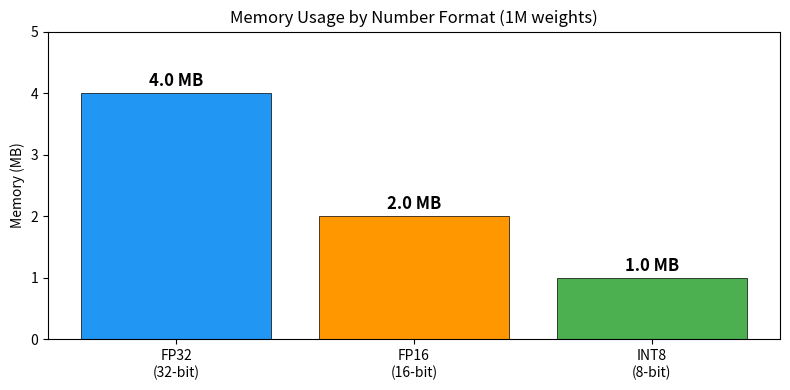
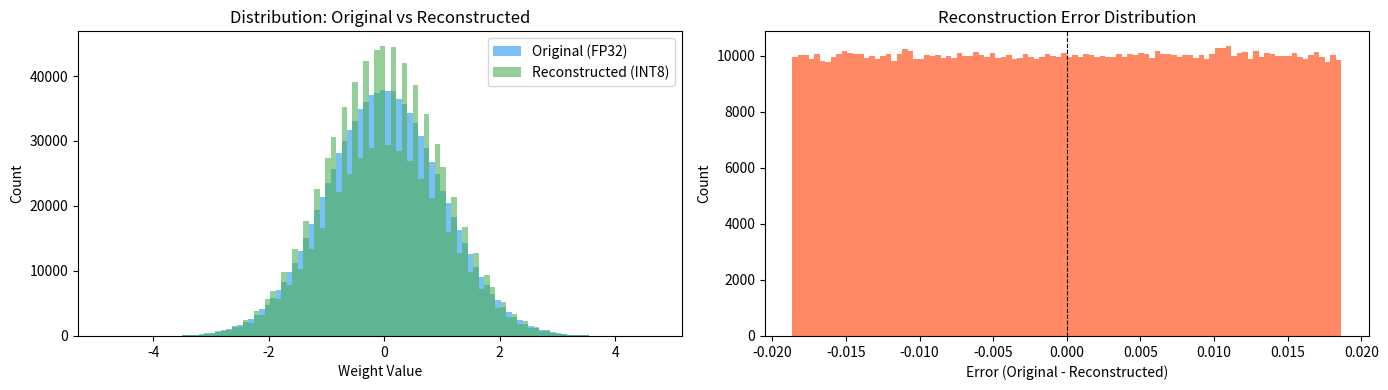

These figures' Python source, in order: (Note: this script raises an exception after producing the figures.)
import numpy as np
import matplotlib.pyplot as plt

# Create 1 million random "weights" — typical values for a neural network
# Weights are usually small numbers centered around zero
np.random.seed(42)
weights_fp32 = np.random.randn(1_000_000).astype(np.float32)

print(f"Data type: {weights_fp32.dtype}")
print(f"Number of weights: {len(weights_fp32):,}")
print(f"Size in memory: {weights_fp32.nbytes:,} bytes ({weights_fp32.nbytes / 1e6:.1f} MB)")
print(f"Bytes per number: {weights_fp32.itemsize}")

weights_fp16 = weights_fp32.astype(np.float16)

print(f"Data type: {weights_fp16.dtype}")
print(f"Size in memory: {weights_fp16.nbytes:,} bytes ({weights_fp16.nbytes / 1e6:.1f} MB)")
print(f"Bytes per number: {weights_fp16.itemsize}")
print(f"\nSize reduction: {weights_fp32.nbytes / weights_fp16.nbytes:.0f}x smaller")

# Simple min-max quantization to INT8
w_min = weights_fp32.min()
w_max = weights_fp32.max()

# Scale to 0-255 range, then shift to -128..127
scale = (w_max - w_min) / 255.0
zero_point = np.round(-w_min / scale).astype(np.int8)

weights_int8 = np.clip(
    np.round((weights_fp32 - w_min) / scale) - 128, -128, 127
).astype(np.int8)

print(f"Data type: {weights_int8.dtype}")
print(f"Size in memory: {weights_int8.nbytes:,} bytes ({weights_int8.nbytes / 1e6:.1f} MB)")
print(f"Bytes per number: {weights_int8.itemsize}")
print(f"\nSize reduction vs FP32: {weights_fp32.nbytes / weights_int8.nbytes:.0f}x smaller")

# Let's show this visually
formats = ["FP32\n(32-bit)", "FP16\n(16-bit)", "INT8\n(8-bit)"]
sizes_mb = [
    weights_fp32.nbytes / 1e6,
    weights_fp16.nbytes / 1e6,
    weights_int8.nbytes / 1e6,
]
colors = ["#2196F3", "#FF9800", "#4CAF50"]

fig, ax = plt.subplots(figsize=(8, 4))
bars = ax.bar(formats, sizes_mb, color=colors, edgecolor="black", linewidth=0.5)
for bar, size in zip(bars, sizes_mb):
    ax.text(
        bar.get_x() + bar.get_width() / 2,
        bar.get_height() + 0.05,
        f"{size:.1f} MB",
        ha="center",
        va="bottom",
        fontweight="bold",
        fontsize=12,
    )
ax.set_ylabel("Memory (MB)")
ax.set_title("Memory Usage by Number Format (1M weights)")
ax.set_ylim(0, 5)
plt.tight_layout()
plt.show()

# Dequantize: convert INT8 back to float
weights_reconstructed = (weights_int8.astype(np.float32) + 128) * scale + w_min

# Measure the error
error = weights_fp32 - weights_reconstructed
mean_abs_error = np.mean(np.abs(error))
max_abs_error = np.max(np.abs(error))
rmse = np.sqrt(np.mean(error**2))

print("Reconstruction Error (INT8 -> FP32):")
print(f"  Mean absolute error:  {mean_abs_error:.6f}")
print(f"  Max absolute error:   {max_abs_error:.6f}")
print(f"  RMSE:                 {rmse:.6f}")
print(f"\nFor context, the original weights range from {w_min:.4f} to {w_max:.4f}")
print(f"The mean absolute error is {mean_abs_error / (w_max - w_min) * 100:.3f}% of the full range")

# Visualize: original vs reconstructed distributions
fig, axes = plt.subplots(1, 2, figsize=(14, 4))

# Left: overlay histograms
axes[0].hist(weights_fp32, bins=100, alpha=0.6, label="Original (FP32)", color="#2196F3")
axes[0].hist(
    weights_reconstructed, bins=100, alpha=0.6, label="Reconstructed (INT8)", color="#4CAF50"
)
axes[0].set_xlabel("Weight Value")
axes[0].set_ylabel("Count")
axes[0].set_title("Distribution: Original vs Reconstructed")
axes[0].legend()

# Right: error distribution
axes[1].hist(error, bins=100, color="#FF5722", alpha=0.7)
axes[1].set_xlabel("Error (Original - Reconstructed)")
axes[1].set_ylabel("Count")
axes[1].set_title("Reconstruction Error Distribution")
axes[1].axvline(x=0, color="black", linestyle="--", linewidth=0.8)

plt.tight_layout()
plt.show()

from transformers import AutoModel

model = AutoModel.from_pretrained("answerdotai/ModernBERT-base")

# Count parameters
total_params = sum(p.numel() for p in model.parameters())
print(f"Model: ModernBERT-base")
print(f"Total parameters: {total_params:,}")

# Compute sizes for each format
size_fp32 = total_params * 4  # 4 bytes per param
size_fp16 = total_params * 2  # 2 bytes per param
size_int8 = total_params * 1  # 1 byte per param

print(f"{'Format':<10} {'Bytes/Param':<15} {'Model Size':<15} {'Reduction':<10}")
print("-" * 50)
print(f"{'FP32':<10} {'4':<15} {size_fp32 / 1e6:>8.1f} MB     {'1x':<10}")
print(f"{'FP16':<10} {'2':<15} {size_fp16 / 1e6:>8.1f} MB     {'2x':<10}")
print(f"{'INT8':<10} {'1':<15} {size_int8 / 1e6:>8.1f} MB     {'4x':<10}")

# Visualize for the real model
fig, ax = plt.subplots(figsize=(8, 4))
formats = ["FP32\n(Full Precision)", "FP16\n(Half Precision)", "INT8\n(Quarter Precision)"]
sizes = [size_fp32 / 1e6, size_fp16 / 1e6, size_int8 / 1e6]
colors = ["#2196F3", "#FF9800", "#4CAF50"]

bars = ax.bar(formats, sizes, color=colors, edgecolor="black", linewidth=0.5)
for bar, size in zip(bars, sizes):
    ax.text(
        bar.get_x() + bar.get_width() / 2,
        bar.get_height() + 5,
        f"{size:.0f} MB",
        ha="center",
        va="bottom",
        fontweight="bold",
        fontsize=12,
    )
ax.set_ylabel("Model Size (MB)")
ax.set_title(f"ModernBERT-base ({total_params/1e6:.0f}M params) — Size by Precision")
ax.set_ylim(0, max(sizes) * 1.15)
plt.tight_layout()
plt.show()
